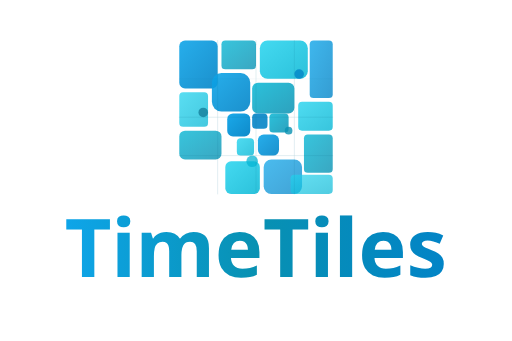
t = 0.00 s
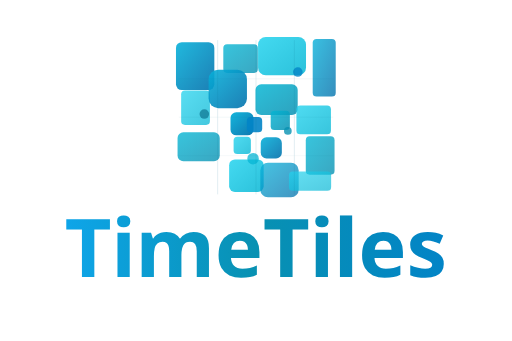
t = 1.08 s
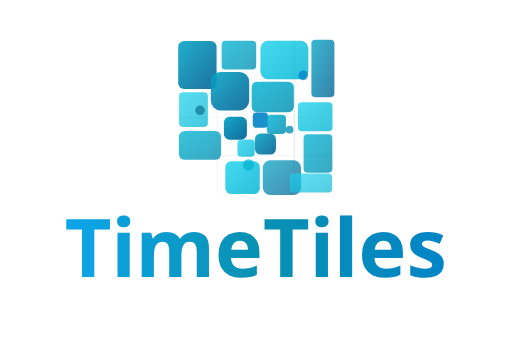
t = 2.15 s
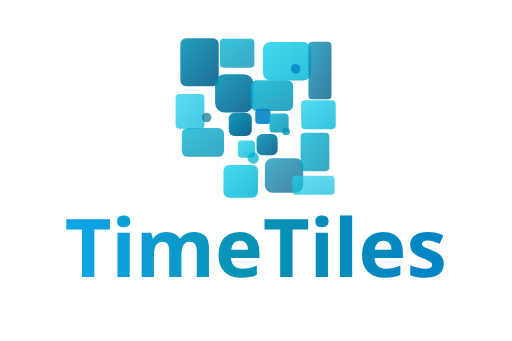
t = 3.20 s
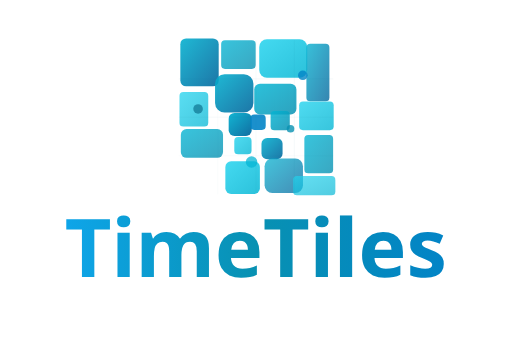
t = 4.31 s
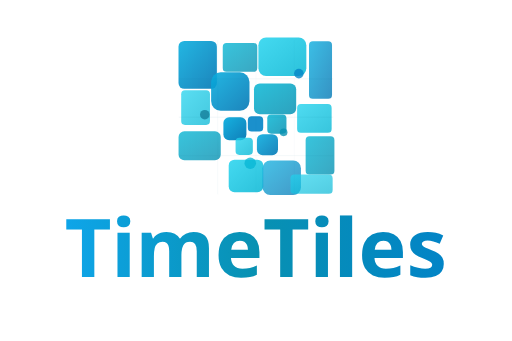
t = 5.25 s

The animated SVG that drew these frames (rendered in a browser with its animation timeline set to each time). Animation: 30 SMIL elements (animate=8,animateTransform=22); one cycle of 6.50 s, repeats indefinitely.

<svg width="240" height="160" viewBox="0 0 240 160" xmlns="http://www.w3.org/2000/svg">
  <defs>
    <linearGradient id="moveGrad1f" x1="0%" y1="0%" x2="100%" y2="100%">
      <stop offset="0%" style="stop-color:#0ea5e9">
        <animate attributeName="stop-color" values="#0ea5e9;#06b6d4;#0891b2;#06b6d4;#0ea5e9" dur="6s" repeatCount="indefinite"/>
      </stop>
      <stop offset="100%" style="stop-color:#0284c7">
        <animate attributeName="stop-color" values="#0284c7;#0369a1;#075985;#0369a1;#0284c7" dur="6s" repeatCount="indefinite"/>
      </stop>
    </linearGradient>
    <linearGradient id="moveGrad2f" x1="0%" y1="0%" x2="100%" y2="100%">
      <stop offset="0%" style="stop-color:#06b6d4"/>
      <stop offset="100%" style="stop-color:#0891b2"/>
    </linearGradient>
    <linearGradient id="moveGrad3f" x1="0%" y1="0%" x2="100%" y2="100%">
      <stop offset="0%" style="stop-color:#22d3ee"/>
      <stop offset="100%" style="stop-color:#06b6d4"/>
    </linearGradient>
  
    <linearGradient id="textGrad" x1="0%" y1="0%" x2="100%" y2="0%">
      <stop offset="0%" style="stop-color:#0ea5e9"/>
      <stop offset="50%" style="stop-color:#0891b2"/>
      <stop offset="100%" style="stop-color:#0284c7"/>
    </linearGradient>
  </defs>
  
  <!-- Logo scaled and positioned -->
  <g transform="translate(120, 55)">
    <g transform="scale(0.9)">
    <!-- Random drift movement -->
    <g>
      <!-- Large tiles -->
      <rect x="-40" y="-40" width="20" height="25" fill="url(#moveGrad1f)" opacity="0.9" rx="3" ry="3">
        <animateTransform attributeName="transform" type="translate" values="0,0; -2,1; 0,0; 1,-2; 0,0" dur="5s" repeatCount="indefinite"/>
      </rect>
      <rect x="-18" y="-40" width="18" height="15" fill="url(#moveGrad2f)" opacity="0.8" rx="2" ry="2">
        <animateTransform attributeName="transform" type="translate" values="0,0; 1,2; 0,0; -1,-1; 0,0" dur="4.5s" repeatCount="indefinite"/>
      </rect>
      <rect x="2" y="-40" width="25" height="20" fill="url(#moveGrad3f)" opacity="0.85" rx="4" ry="4">
        <animateTransform attributeName="transform" type="translate" values="0,0; -1,-2; 0,0; 2,1; 0,0" dur="4s" repeatCount="indefinite"/>
      </rect>
      <rect x="28" y="-40" width="12" height="30" fill="url(#moveGrad1f)" opacity="0.8" rx="2" ry="2">
        <animateTransform attributeName="transform" type="translate" values="0,0; 2,-1; 0,0; -2,2; 0,0" dur="5.5s" repeatCount="indefinite"/>
      </rect>
      
      <!-- Medium tiles -->
      <rect x="-40" y="-13" width="15" height="18" fill="url(#moveGrad3f)" opacity="0.75" rx="2" ry="2">
        <animateTransform attributeName="transform" type="translate" values="0,0; 1,-1; 0,0; -2,1; 0,0" dur="4.2s" repeatCount="indefinite"/>
      </rect>
      <rect x="-23" y="-23" width="20" height="20" fill="url(#moveGrad1f)" opacity="0.9" rx="5" ry="5">
        <animateTransform attributeName="transform" type="translate" values="0,0; -2,-2; 0,0; 3,1; 0,0" dur="5s" repeatCount="indefinite"/>
      </rect>
      <rect x="-2" y="-18" width="22" height="16" fill="url(#moveGrad2f)" opacity="0.85" rx="3" ry="3">
        <animateTransform attributeName="transform" type="translate" values="0,0; 2,1; 0,0; -1,-2; 0,0" dur="3.8s" repeatCount="indefinite"/>
      </rect>
      <rect x="22" y="-8" width="18" height="15" fill="url(#moveGrad3f)" opacity="0.8" rx="2" ry="2">
        <animateTransform attributeName="transform" type="translate" values="0,0; -1,2; 0,0; 2,-1; 0,0" dur="4.6s" repeatCount="indefinite"/>
      </rect>
      
      <!-- Small tiles -->
      <rect x="-15" y="-2" width="12" height="12" fill="url(#moveGrad1f)" opacity="0.95" rx="3" ry="3">
        <animateTransform attributeName="transform" type="translate" values="0,0; 3,-1; 0,0; -2,2; 0,0" dur="3s" repeatCount="indefinite"/>
      </rect>
      <rect x="-2" y="-2" width="8" height="8" fill="#0284c7" opacity="0.9" rx="2" ry="2">
        <animateTransform attributeName="transform" type="translate" values="0,0; -3,2; 0,0; 2,-3; 0,0" dur="4s" repeatCount="indefinite"/>
      </rect>
      <rect x="7" y="-2" width="10" height="10" fill="url(#moveGrad2f)" opacity="0.85" rx="2" ry="2">
        <animateTransform attributeName="transform" type="translate" values="0,0; 1,-2; 0,0; -2,1; 0,0" dur="3.2s" repeatCount="indefinite"/>
      </rect>
      <rect x="-10" y="11" width="9" height="9" fill="url(#moveGrad3f)" opacity="0.8" rx="2" ry="2">
        <animateTransform attributeName="transform" type="translate" values="0,0; -2,-1; 0,0; 1,2; 0,0" dur="3.7s" repeatCount="indefinite"/>
      </rect>
      <rect x="1" y="9" width="11" height="11" fill="url(#moveGrad1f)" opacity="0.9" rx="3" ry="3">
        <animateTransform attributeName="transform" type="translate" values="0,0; 2,2; 0,0; -3,-1; 0,0" dur="3.4s" repeatCount="indefinite"/>
      </rect>
      
      <!-- Bottom section tiles -->
      <rect x="-40" y="7" width="22" height="15" fill="url(#moveGrad2f)" opacity="0.8" rx="3" ry="3">
        <animateTransform attributeName="transform" type="translate" values="0,0; -1,1; 0,0; 2,-2; 0,0" dur="4.8s" repeatCount="indefinite"/>
      </rect>
      <rect x="-16" y="23" width="18" height="17" fill="url(#moveGrad3f)" opacity="0.85" rx="3" ry="3">
        <animateTransform attributeName="transform" type="translate" values="0,0; 2,-1; 0,0; -1,2; 0,0" dur="4.3s" repeatCount="indefinite"/>
      </rect>
      <rect x="4" y="22" width="20" height="18" fill="url(#moveGrad1f)" opacity="0.75" rx="4" ry="4">
        <animateTransform attributeName="transform" type="translate" values="0,0; -2,2; 0,0; 1,-1; 0,0" dur="4.9s" repeatCount="indefinite"/>
      </rect>
      <rect x="25" y="9" width="15" height="20" fill="url(#moveGrad2f)" opacity="0.8" rx="2" ry="2">
        <animateTransform attributeName="transform" type="translate" values="0,0; 1,1; 0,0; -2,-1; 0,0" dur="4.1s" repeatCount="indefinite"/>
      </rect>
      <rect x="18" y="30" width="22" height="10" fill="url(#moveGrad3f)" opacity="0.7" rx="2" ry="2">
        <animateTransform attributeName="transform" type="translate" values="0,0; -1,-2; 0,0; 2,1; 0,0" dur="5.2s" repeatCount="indefinite"/>
      </rect>
      
      <!-- Circular accents -->
      <circle cx="-27.5" cy="-2.5" r="2.5" fill="#0e7490" opacity="0.7">
        <animateTransform attributeName="transform" type="translate" values="0,0; 2,3; 0,0; -3,-2; 0,0" dur="2.5s" repeatCount="indefinite"/>
      </circle>
      <circle cx="17" cy="7" r="2" fill="#0891b2" opacity="0.8">
        <animateTransform attributeName="transform" type="translate" values="0,0; -3,1; 0,0; 2,-2; 0,0" dur="2.3s" repeatCount="indefinite"/>
      </circle>
      <circle cx="-2" cy="23" r="3" fill="#06b6d4" opacity="0.75">
        <animateTransform attributeName="transform" type="translate" values="0,0; 1,-3; 0,0; -2,2; 0,0" dur="2.8s" repeatCount="indefinite"/>
      </circle>
      <circle cx="22.5" cy="-22.5" r="2.5" fill="#0284c7" opacity="0.8">
        <animateTransform attributeName="transform" type="translate" values="0,0; -2,-3; 0,0; 3,1; 0,0" dur="2.6s" repeatCount="indefinite"/>
      </circle>
    </g>
    
    <!-- Grid overlay -->
    <g stroke="#0e7490" stroke-width="0.2" fill="none" opacity="0.3">
      <line x1="-40" y1="-20" x2="40" y2="-20" stroke-linecap="round">
        <animate attributeName="opacity" values="0.3;0.5;0.3;0.1;0.3" dur="4s" repeatCount="indefinite"/>
      </line>
      <line x1="-40" y1="0" x2="40" y2="0" stroke-linecap="round">
        <animate attributeName="opacity" values="0.3;0.5;0.3;0.1;0.3" dur="4s" begin="0.5s" repeatCount="indefinite"/>
      </line>
      <line x1="-40" y1="20" x2="40" y2="20" stroke-linecap="round">
        <animate attributeName="opacity" values="0.3;0.5;0.3;0.1;0.3" dur="4s" begin="1s" repeatCount="indefinite"/>
      </line>
      <line x1="-20" y1="-40" x2="-20" y2="40" stroke-linecap="round">
        <animate attributeName="opacity" values="0.3;0.5;0.3;0.1;0.3" dur="4s" begin="1.5s" repeatCount="indefinite"/>
      </line>
      <line x1="0" y1="-40" x2="0" y2="40" stroke-linecap="round">
        <animate attributeName="opacity" values="0.3;0.5;0.3;0.1;0.3" dur="4s" begin="2s" repeatCount="indefinite"/>
      </line>
      <line x1="20" y1="-40" x2="20" y2="40" stroke-linecap="round">
        <animate attributeName="opacity" values="0.3;0.5;0.3;0.1;0.3" dur="4s" begin="2.5s" repeatCount="indefinite"/>
      </line>
    </g>
  
    </g>
  </g>
  
  <!-- Text centered below -->
  <text x="120" y="130" font-family="system-ui, -apple-system, 'Segoe UI', Roboto, 'Helvetica Neue', Arial, sans-serif" font-size="38" font-weight="700" fill="url(#textGrad)" text-anchor="middle">
    TimeTiles
  </text>
</svg>